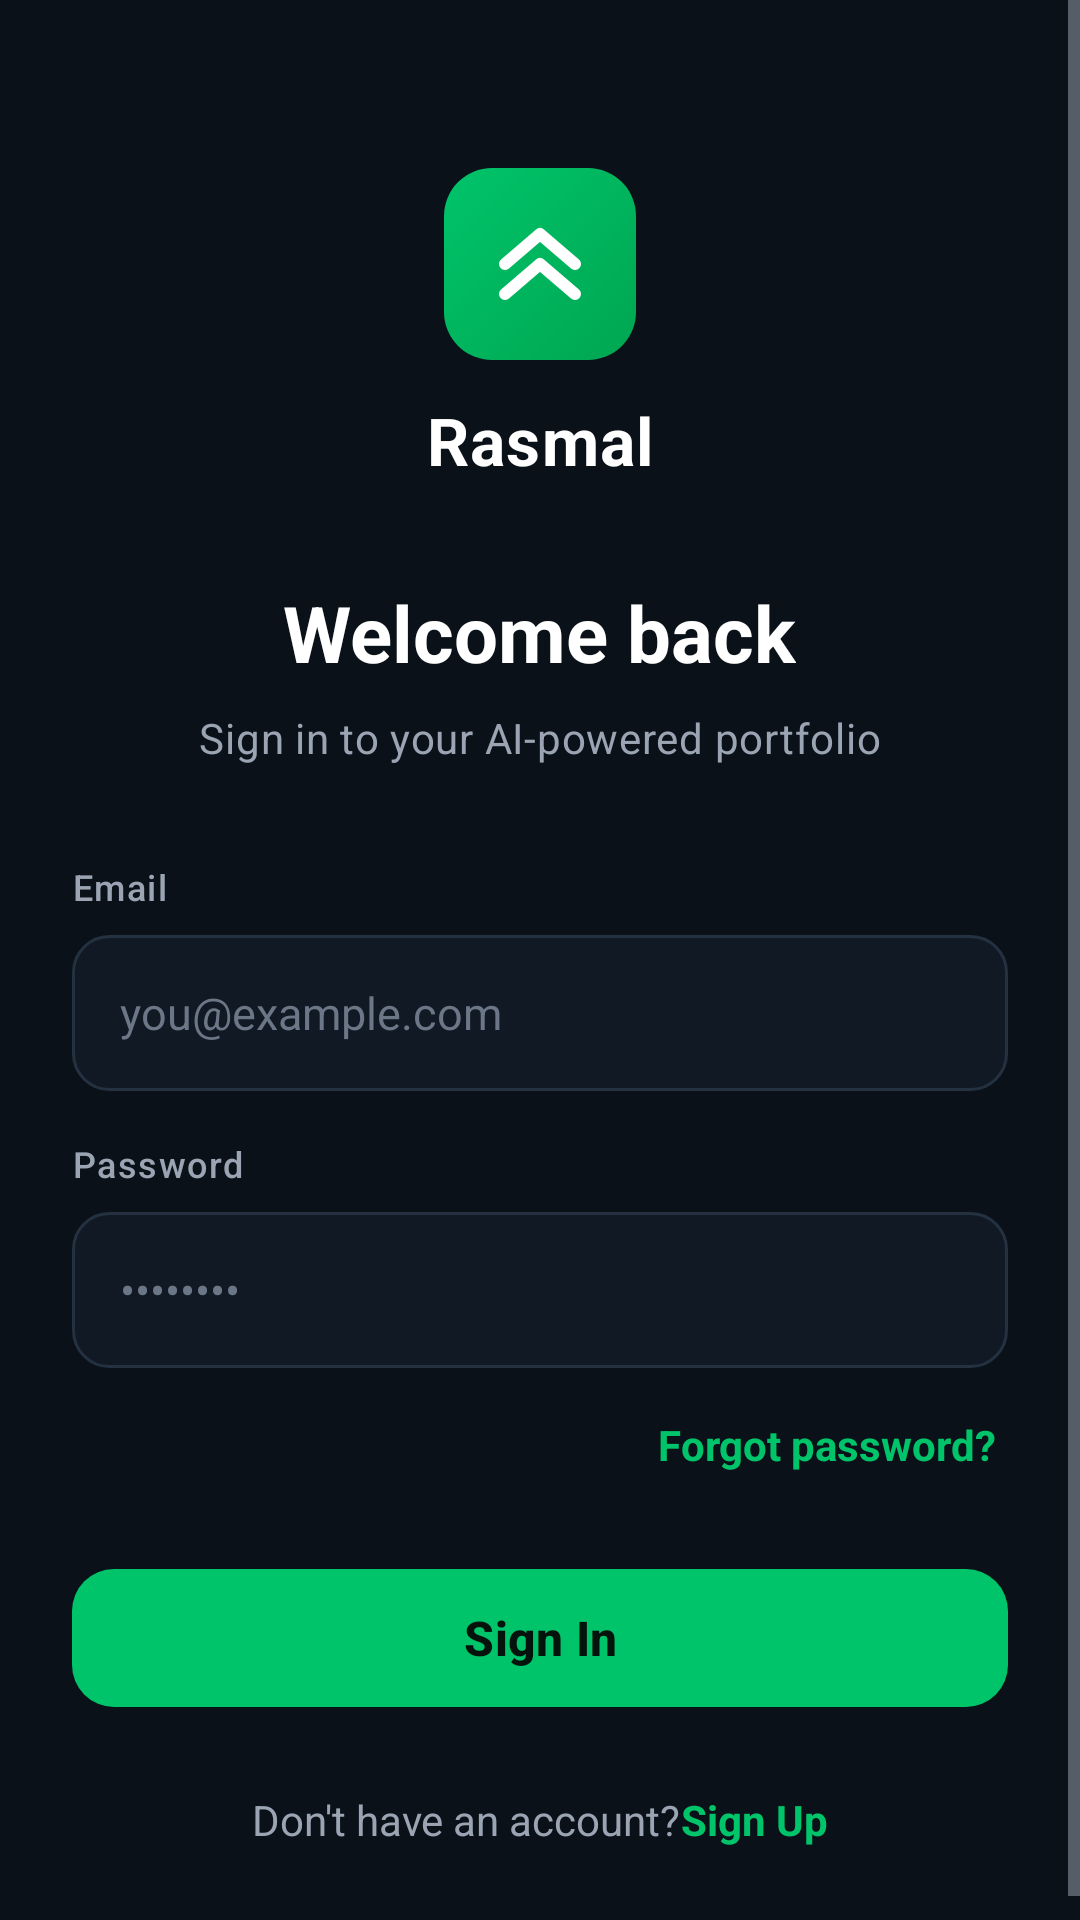

Write the Android layout XML for this screen, with the resource values it uses.
<!-- AndroidManifest.xml: application theme Theme.Rasmal -->
<!-- res/layout/fragment_sign_in.xml -->
<?xml version="1.0" encoding="utf-8"?>
<ScrollView xmlns:android="http://schemas.android.com/apk/res/android"
    xmlns:tools="http://schemas.android.com/tools"
    android:layout_width="match_parent"
    android:layout_height="match_parent"
    android:background="@color/background"
    android:fillViewport="true">

    <LinearLayout
        android:layout_width="match_parent"
        android:layout_height="wrap_content"
        android:gravity="center_horizontal"
        android:orientation="vertical"
        android:paddingHorizontal="@dimen/space_24"
        android:paddingVertical="@dimen/space_32">

        <include
            layout="@layout/view_logo"
            android:layout_width="wrap_content"
            android:layout_height="wrap_content"
            android:layout_marginTop="@dimen/space_24" />

        <TextView
            android:layout_width="wrap_content"
            android:layout_height="wrap_content"
            android:layout_marginTop="@dimen/space_32"
            android:text="@string/welcome_back"
            android:textAppearance="@style/Text.Rasmal.Heading"
            android:textSize="26sp" />

        <TextView
            android:layout_width="wrap_content"
            android:layout_height="wrap_content"
            android:layout_marginTop="@dimen/space_8"
            android:text="@string/sign_in_subtitle"
            android:textAppearance="@style/Text.Rasmal.Subtitle" />

        <TextView
            android:layout_width="match_parent"
            android:layout_height="wrap_content"
            android:layout_marginTop="@dimen/space_32"
            android:text="@string/email"
            android:textAppearance="@style/Text.Rasmal.Label" />

        <EditText
            android:id="@+id/email"
            android:layout_width="match_parent"
            android:layout_height="wrap_content"
            android:layout_marginTop="@dimen/space_8"
            android:autofillHints="emailAddress"
            android:background="@drawable/bg_input"
            android:hint="you@example.com"
            android:inputType="textEmailAddress"
            android:minHeight="52dp"
            android:paddingHorizontal="@dimen/space_16"
            android:textColor="@color/text_primary"
            android:textColorHint="@color/text_tertiary"
            android:textSize="15sp"
            tools:ignore="HardcodedText" />

        <TextView
            android:layout_width="match_parent"
            android:layout_height="wrap_content"
            android:layout_marginTop="@dimen/space_16"
            android:text="@string/password"
            android:textAppearance="@style/Text.Rasmal.Label" />

        <EditText
            android:id="@+id/password"
            android:layout_width="match_parent"
            android:layout_height="wrap_content"
            android:layout_marginTop="@dimen/space_8"
            android:autofillHints="password"
            android:background="@drawable/bg_input"
            android:hint="••••••••"
            android:inputType="textPassword"
            android:minHeight="52dp"
            android:paddingHorizontal="@dimen/space_16"
            android:textColor="@color/text_primary"
            android:textColorHint="@color/text_tertiary"
            android:textSize="15sp"
            tools:ignore="HardcodedText" />

        <TextView
            android:layout_width="wrap_content"
            android:layout_height="wrap_content"
            android:layout_gravity="end"
            android:layout_marginTop="@dimen/space_12"
            android:padding="@dimen/space_4"
            android:text="@string/forgot_password"
            android:textColor="@color/primary_strong"
            android:textSize="14sp"
            android:textStyle="bold" />

        <com.google.android.material.button.MaterialButton
            android:id="@+id/sign_in_btn"
            style="@style/Widget.Rasmal.Button.Primary"
            android:layout_marginTop="@dimen/space_24"
            android:text="@string/sign_in" />

        <LinearLayout
            android:layout_width="wrap_content"
            android:layout_height="wrap_content"
            android:layout_marginTop="@dimen/space_24"
            android:gravity="center"
            android:orientation="horizontal">

            <TextView
                android:layout_width="wrap_content"
                android:layout_height="wrap_content"
                android:text="@string/no_account"
                android:textColor="@color/text_secondary"
                android:textSize="14sp" />

            <TextView
                android:id="@+id/go_sign_up"
                android:layout_width="wrap_content"
                android:layout_height="wrap_content"
                android:text="@string/sign_up"
                android:textColor="@color/primary_strong"
                android:textSize="14sp"
                android:textStyle="bold" />
        </LinearLayout>
    </LinearLayout>
</ScrollView>
<!-- res/layout/view_logo.xml (included above) -->
<?xml version="1.0" encoding="utf-8"?>
<LinearLayout xmlns:android="http://schemas.android.com/apk/res/android"
    android:layout_width="wrap_content"
    android:layout_height="wrap_content"
    android:gravity="center_horizontal"
    android:orientation="vertical">

    <FrameLayout
        android:layout_width="@dimen/logo_size"
        android:layout_height="@dimen/logo_size"
        android:background="@drawable/bg_logo_square">

        <ImageView
            android:layout_width="40dp"
            android:layout_height="40dp"
            android:layout_gravity="center"
            android:contentDescription="@string/brand"
            android:src="@drawable/ic_logo_chevrons" />
    </FrameLayout>

    <TextView
        android:id="@+id/logo_label"
        android:layout_width="wrap_content"
        android:layout_height="wrap_content"
        android:layout_marginTop="@dimen/space_12"
        android:letterSpacing="0.02"
        android:text="@string/brand"
        android:textColor="@color/text_primary"
        android:textSize="22sp"
        android:textStyle="bold" />
</LinearLayout>
<!-- resources referenced by this layout -->
<resources>
  <color name="background">#0A1119</color>
  <color name="primary_strong">#00C46A</color>
  <color name="text_primary">#FFFFFFFF</color>
  <color name="text_secondary">#9AA4B2</color>
  <color name="text_tertiary">#6B7686</color>
  <dimen name="logo_size">64dp</dimen>
  <dimen name="space_12">12dp</dimen>
  <dimen name="space_16">16dp</dimen>
  <dimen name="space_24">24dp</dimen>
  <dimen name="space_32">32dp</dimen>
  <dimen name="space_4">4dp</dimen>
  <dimen name="space_8">8dp</dimen>
  <!-- drawable bg_input (drawable) -->
  <?xml version="1.0" encoding="utf-8"?>
  <shape xmlns:android="http://schemas.android.com/apk/res/android"
      android:shape="rectangle">
      <solid android:color="@color/surface" />
      <corners android:radius="@dimen/radius_md" />
      <stroke
          android:width="@dimen/border_width"
          android:color="@color/border_subtle" />
  </shape>
  <!-- drawable bg_logo_square (drawable) -->
  <?xml version="1.0" encoding="utf-8"?>
  <shape xmlns:android="http://schemas.android.com/apk/res/android"
      android:shape="rectangle">
      <gradient
          android:startColor="@color/primary"
          android:endColor="@color/primary_strong"
          android:angle="135" />
      <corners android:radius="@dimen/radius_lg" />
  </shape>
  <!-- drawable ic_logo_chevrons (drawable) -->
  <?xml version="1.0" encoding="utf-8"?>
  <vector xmlns:android="http://schemas.android.com/apk/res/android"
      android:width="40dp"
      android:height="40dp"
      android:viewportWidth="24"
      android:viewportHeight="24">
      <path
          android:pathData="M5,12 L12,6 L19,12 M5,18 L12,12 L19,18"
          android:strokeColor="#FFFFFFFF"
          android:strokeWidth="2.4"
          android:strokeLineCap="round"
          android:strokeLineJoin="round"
          android:fillColor="#00000000" />
  </vector>
  <string name="brand">Rasmal</string>
  <string name="email">Email</string>
  <string name="forgot_password">Forgot password?</string>
  <string name="no_account">Don\'t have an account? </string>
  <string name="password">Password</string>
  <string name="sign_in">Sign In</string>
  <string name="sign_in_subtitle">Sign in to your AI-powered portfolio</string>
  <string name="sign_up">Sign Up</string>
  <string name="welcome_back">Welcome back</string>
  <style name="Text.Rasmal.Heading" parent="TextAppearance.Material3.HeadlineSmall">
          <item name="android:textColor">@color/text_primary</item>
          <item name="android:textStyle">bold</item>
      </style>
  <style name="Text.Rasmal.Label" parent="TextAppearance.Material3.LabelMedium">
          <item name="android:textColor">@color/text_secondary</item>
      </style>
  <style name="Text.Rasmal.Subtitle" parent="TextAppearance.Material3.BodyMedium">
          <item name="android:textColor">@color/text_secondary</item>
      </style>
  <style name="Theme.Rasmal" parent="Base.Theme.Rasmal" />
  <color name="surface">#111A24</color>
  <dimen name="radius_md">12dp</dimen>
  <dimen name="border_width">1dp</dimen>
  <color name="border_subtle">#243141</color>
  <color name="primary">#00A651</color>
  <dimen name="radius_lg">16dp</dimen>
  <dimen name="button_height">54dp</dimen>
  <color name="on_primary">#04140C</color>
  <dimen name="radius_button">14dp</dimen>
  <color name="soft_green">#0C2A1E</color>
  <color name="surface_2">#16212E</color>
  <style name="Widget.Rasmal.Card" parent="Widget.Material3.CardView.Filled">
          <item name="cardBackgroundColor">@color/surface</item>
          <item name="cardCornerRadius">@dimen/radius_lg</item>
          <item name="cardElevation">@dimen/card_elevation</item>
          <item name="strokeColor">@color/border_subtle</item>
          <item name="strokeWidth">@dimen/border_width</item>
      </style>
  <dimen name="card_elevation">2dp</dimen>
</resources>
